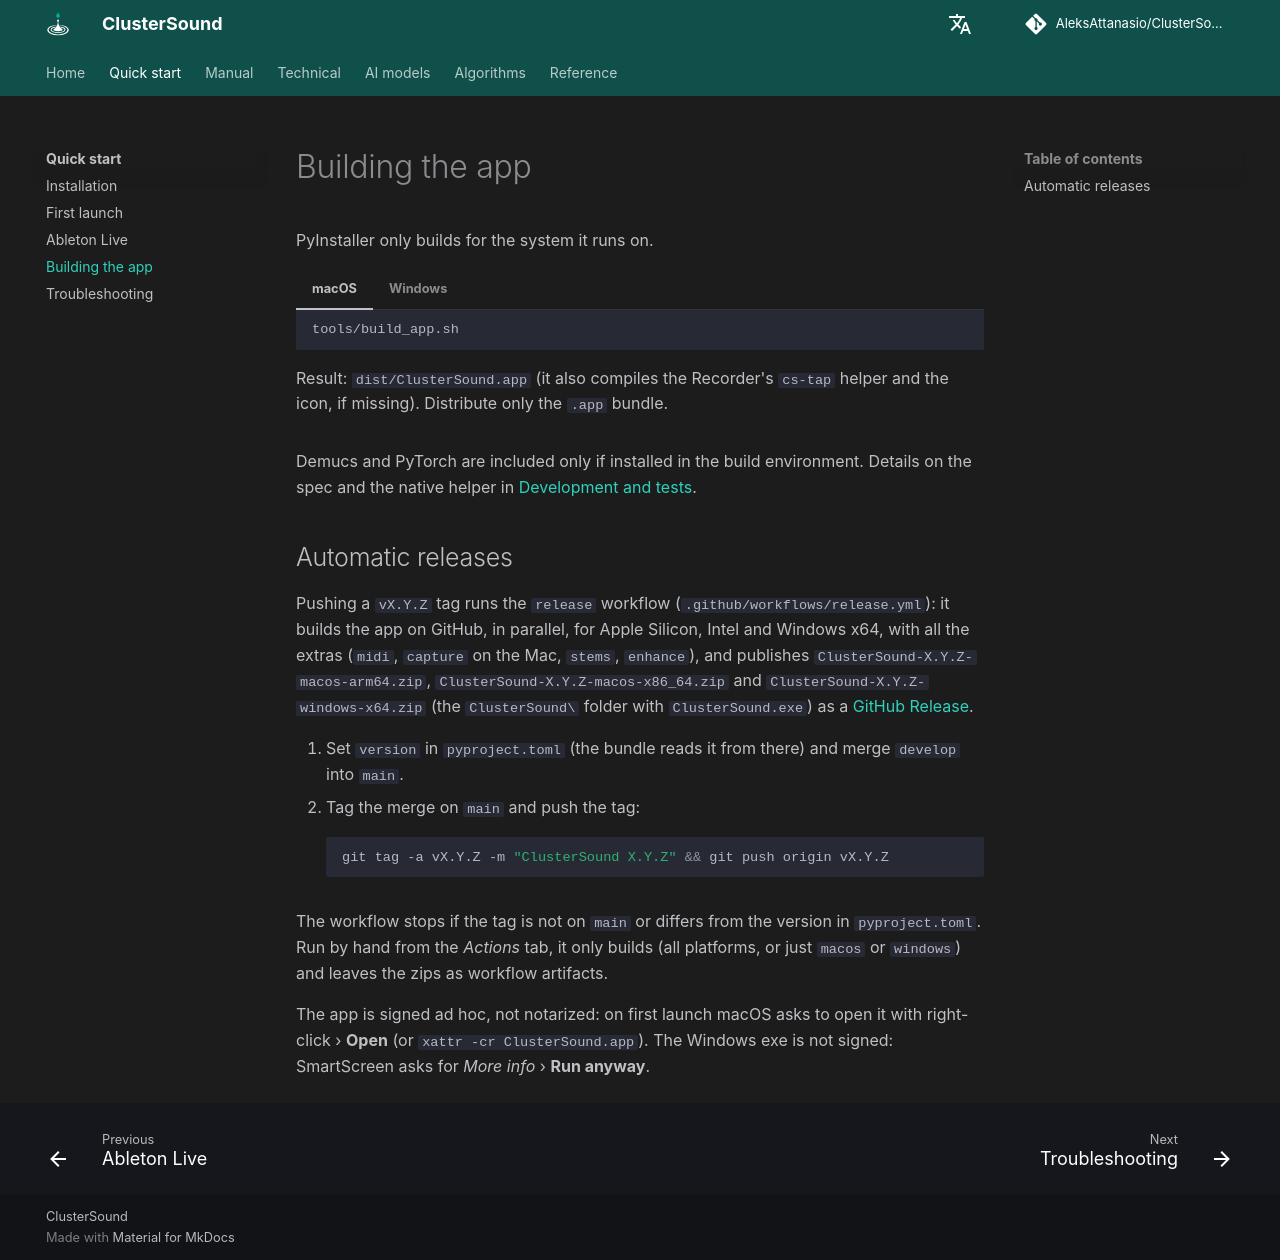

repository: AleksAttanasio/ClusterSound · page: guide/build/index.html · generator: mkdocs

# Building the app

PyInstaller only builds for the system it runs on.

=== "macOS"

    ```bash
    tools/build_app.sh
    ```

    Result: `dist/ClusterSound.app` (it also compiles the Recorder's `cs-tap` helper and the icon, if missing).
    Distribute only the `.app` bundle.

=== "Windows"

    ```powershell
    powershell -ExecutionPolicy Bypass -File tools\build_app.ps1
    ```

    Result: `dist\ClusterSound\ClusterSound.exe`. Distribute the whole `dist\ClusterSound` folder.

Demucs and PyTorch are included only if installed in the build environment. Details on the spec and the native
helper in [Development and tests](../technical/development.md#packaging).

## Automatic releases

Pushing a `vX.Y.Z` tag runs the `release` workflow (`.github/workflows/release.yml`): it builds the app on GitHub,
in parallel, for Apple Silicon, Intel and Windows x64, with all the extras (`midi`, `capture` on the Mac, `stems`,
`enhance`), and publishes `ClusterSound-X.Y.Z-macos-arm64.zip`, `ClusterSound-X.Y.Z-macos-x86_64.zip` and
`ClusterSound-X.Y.Z-windows-x64.zip` (the `ClusterSound\` folder with `ClusterSound.exe`) as a
[GitHub Release](https://github.com/AleksAttanasio/ClusterSound/releases).

1. Set `version` in `pyproject.toml` (the bundle reads it from there) and merge `develop` into `main`.
2. Tag the merge on `main` and push the tag:

    ```bash
    git tag -a vX.Y.Z -m "ClusterSound X.Y.Z" && git push origin vX.Y.Z
    ```

The workflow stops if the tag is not on `main` or differs from the version in `pyproject.toml`. Run by hand from
the *Actions* tab, it only builds (all platforms, or just `macos` or `windows`) and leaves the zips as
workflow artifacts.

The app is signed ad hoc, not notarized: on first launch macOS asks to open it with right-click › **Open** (or
`xattr -cr ClusterSound.app`). The Windows exe is not signed: SmartScreen asks for *More info* › **Run
anyway**.
